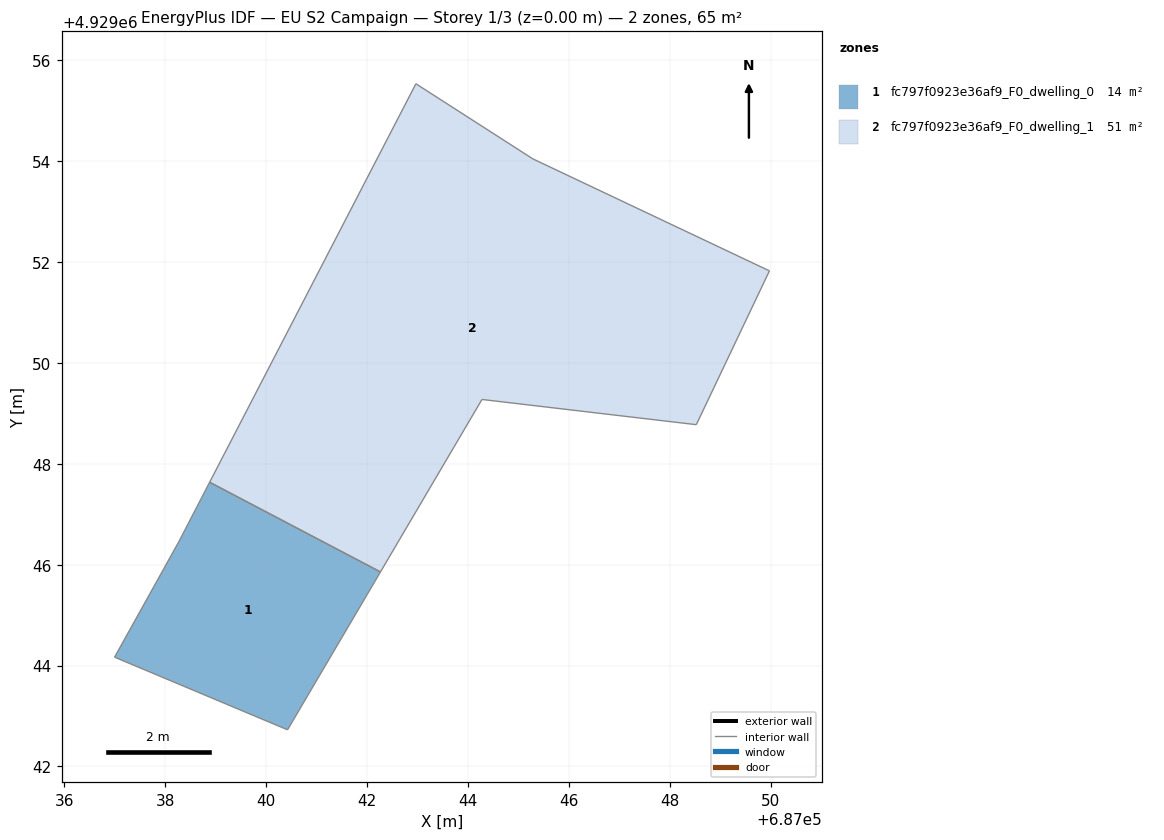
=== STOREY PLAN SPEC (per zone: floor XY polygon, exterior-wall plan segments, windows/doors) ===
zone 1: fc797f0923e36af9_F0_dwelling_0  (14.2 m²)
  floor: (687040.42, 4929042.73) (687042.27, 4929045.86) (687038.88, 4929047.64) (687038.27, 4929046.47) (687036.99, 4929044.17)
  interior walls: 5
zone 2: fc797f0923e36af9_F0_dwelling_1  (51.0 m²)
  floor: (687048.53, 4929048.78) (687049.98, 4929051.83) (687045.29, 4929054.05) (687042.97, 4929055.54) (687038.88, 4929047.64) (687042.27, 4929045.86) (687044.28, 4929049.28)
  interior walls: 7

=== DERIVED (storey summary) ===
Building: EU S2 Campaign
Storey: 1 of 3  (floor level z = 0.00 m)
Storey gross floor area: 65.2 m²
Zones on this storey: 2
  - fc797f0923e36af9_F0_dwelling_0: floor 14.2 m²
  - fc797f0923e36af9_F0_dwelling_1: floor 51.0 m²
Zone adjacency (shared interzone walls):
  - fc797f0923e36af9_F0_dwelling_0 ↔ fc797f0923e36af9_F0_dwelling_1